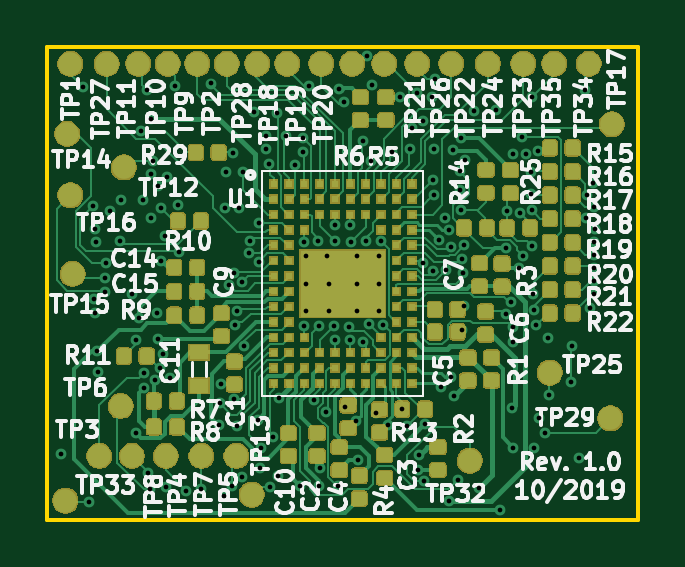
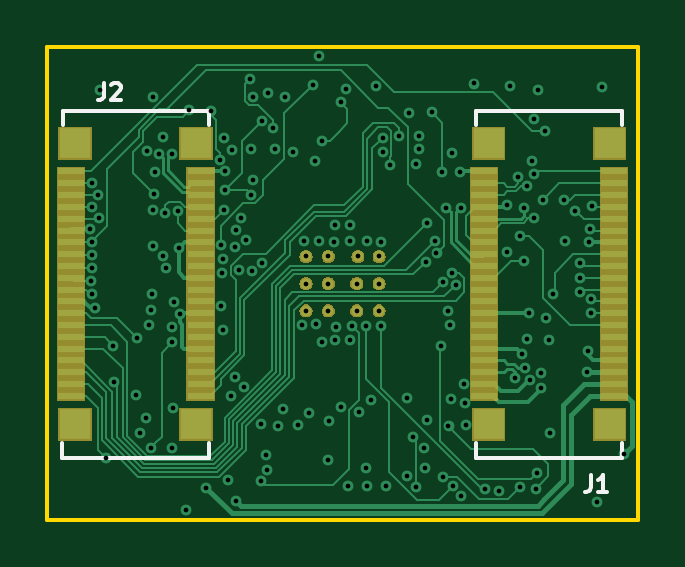
Circuit board: 13 layer files. Board 25.0 x 20.0 mm.
- bottom_mask: zglue-jade-adapter-B.Mask.gbr (12046 bytes)
- paste: zglue-jade-adapter-B.Paste.gbr (2697 bytes)
- bottom_silk: zglue-jade-adapter-B.SilkS.gbr (1880 bytes)
- bottom_copper: zglue-jade-adapter-Bottom_Layer.gbr (35507 bytes)
- outline: zglue-jade-adapter-Edge.Cuts.gbr (662 bytes)
- top_mask: zglue-jade-adapter-F.Mask.gbr (119689 bytes)
- paste: zglue-jade-adapter-F.Paste.gbr (148375 bytes)
- top_silk: zglue-jade-adapter-F.SilkS.gbr (60448 bytes)
- drill: zglue-jade-adapter-NPTH.drl (159 bytes)
- drill: zglue-jade-adapter-PTH.drl (3424 bytes)
- inner_copper: zglue-jade-adapter-Power_Layer1.gbr (1320 bytes)
- inner_copper: zglue-jade-adapter-Power_Layer2.gbr (1320 bytes)
- top_copper: zglue-jade-adapter-Top_Layer.gbr (202469 bytes)

=== bottom_mask: zglue-jade-adapter-B.Mask.gbr (12046 bytes, source omitted) ===
=== paste: zglue-jade-adapter-B.Paste.gbr ===
G04 #@! TF.GenerationSoftware,KiCad,Pcbnew,5.0.2+dfsg1-1~bpo9+1*
G04 #@! TF.CreationDate,2019-10-30T13:33:32+01:00*
G04 #@! TF.ProjectId,zglue-jade-adapter,7a676c75-652d-46a6-9164-652d61646170,rev?*
G04 #@! TF.SameCoordinates,Original*
G04 #@! TF.FileFunction,Paste,Bot*
G04 #@! TF.FilePolarity,Positive*
%FSLAX46Y46*%
G04 Gerber Fmt 4.6, Leading zero omitted, Abs format (unit mm)*
G04 Created by KiCad (PCBNEW 5.0.2+dfsg1-1~bpo9+1) date Wed 30 Oct 2019 01:33:32 PM CET*
%MOMM*%
%LPD*%
G01*
G04 APERTURE LIST*
%ADD10R,1.100000X0.300000*%
%ADD11R,1.320000X1.300000*%
G04 APERTURE END LIST*
D10*
G04 #@! TO.C,J1*
X6506220Y-14752000D03*
X6506220Y-14252000D03*
X6506220Y-13752000D03*
X6506220Y-13252000D03*
X6506220Y-12752000D03*
X6506220Y-12252000D03*
X6506220Y-11752000D03*
X6506220Y-11252000D03*
X6506220Y-10752000D03*
X6506220Y-10252000D03*
X6506220Y-9752000D03*
X6506220Y-9252000D03*
X6506220Y-8752000D03*
X6506220Y-8252000D03*
X6506220Y-7752000D03*
X6506220Y-7252000D03*
X6506220Y-6752000D03*
X6506220Y-6252000D03*
X6506220Y-5752000D03*
X6506220Y-5252000D03*
X1007120Y-14752000D03*
X1007120Y-14252000D03*
X1007120Y-13752000D03*
X1007120Y-13252000D03*
X1007120Y-12752000D03*
X1007120Y-12252000D03*
X1007120Y-11752000D03*
X1007120Y-11252000D03*
X1007120Y-10752000D03*
X1007120Y-10252000D03*
X1007120Y-9752000D03*
X1007120Y-9252000D03*
X1007120Y-8752000D03*
X1007120Y-8252000D03*
X1007120Y-7752000D03*
X1007120Y-7252000D03*
X1007120Y-6752000D03*
X1007120Y-6252000D03*
X1007120Y-5752000D03*
X1007120Y-5252000D03*
D11*
X6318260Y-15958500D03*
X1197620Y-15953420D03*
X6318260Y-4050980D03*
X1197620Y-4050980D03*
G04 #@! TD*
D10*
G04 #@! TO.C,J2*
X24006220Y-14752000D03*
X24006220Y-14252000D03*
X24006220Y-13752000D03*
X24006220Y-13252000D03*
X24006220Y-12752000D03*
X24006220Y-12252000D03*
X24006220Y-11752000D03*
X24006220Y-11252000D03*
X24006220Y-10752000D03*
X24006220Y-10252000D03*
X24006220Y-9752000D03*
X24006220Y-9252000D03*
X24006220Y-8752000D03*
X24006220Y-8252000D03*
X24006220Y-7752000D03*
X24006220Y-7252000D03*
X24006220Y-6752000D03*
X24006220Y-6252000D03*
X24006220Y-5752000D03*
X24006220Y-5252000D03*
X18507120Y-14752000D03*
X18507120Y-14252000D03*
X18507120Y-13752000D03*
X18507120Y-13252000D03*
X18507120Y-12752000D03*
X18507120Y-12252000D03*
X18507120Y-11752000D03*
X18507120Y-11252000D03*
X18507120Y-10752000D03*
X18507120Y-10252000D03*
X18507120Y-9752000D03*
X18507120Y-9252000D03*
X18507120Y-8752000D03*
X18507120Y-8252000D03*
X18507120Y-7752000D03*
X18507120Y-7252000D03*
X18507120Y-6752000D03*
X18507120Y-6252000D03*
X18507120Y-5752000D03*
X18507120Y-5252000D03*
D11*
X23818260Y-15958500D03*
X18697620Y-15953420D03*
X23818260Y-4050980D03*
X18697620Y-4050980D03*
G04 #@! TD*
M02*

=== bottom_silk: zglue-jade-adapter-B.SilkS.gbr ===
G04 #@! TF.GenerationSoftware,KiCad,Pcbnew,5.0.2+dfsg1-1~bpo9+1*
G04 #@! TF.CreationDate,2019-10-30T13:33:32+01:00*
G04 #@! TF.ProjectId,zglue-jade-adapter,7a676c75-652d-46a6-9164-652d61646170,rev?*
G04 #@! TF.SameCoordinates,Original*
G04 #@! TF.FileFunction,Legend,Bot*
G04 #@! TF.FilePolarity,Positive*
%FSLAX46Y46*%
G04 Gerber Fmt 4.6, Leading zero omitted, Abs format (unit mm)*
G04 Created by KiCad (PCBNEW 5.0.2+dfsg1-1~bpo9+1) date Wed 30 Oct 2019 01:33:32 PM CET*
%MOMM*%
%LPD*%
G01*
G04 APERTURE LIST*
%ADD10C,0.150000*%
G04 APERTURE END LIST*
D10*
G04 #@! TO.C,J1*
X6853800Y-3273980D02*
X6853800Y-2673980D01*
X6853800Y-2673980D02*
X653800Y-2673980D01*
X653800Y-2673980D02*
X653800Y-3273980D01*
X658600Y-16761380D02*
X658600Y-17361380D01*
X6858600Y-17361380D02*
X6858600Y-16761380D01*
X658600Y-17361380D02*
X6858600Y-17361380D01*
G04 #@! TO.C,J2*
X24353800Y-3273980D02*
X24353800Y-2673980D01*
X24353800Y-2673980D02*
X18153800Y-2673980D01*
X18153800Y-2673980D02*
X18153800Y-3273980D01*
X18158600Y-16761380D02*
X18158600Y-17361380D01*
X24358600Y-17361380D02*
X24358600Y-16761380D01*
X18158600Y-17361380D02*
X24358600Y-17361380D01*
G04 #@! TO.C,J1*
X1983333Y-18116666D02*
X1983333Y-18616666D01*
X2016666Y-18716666D01*
X2083333Y-18783333D01*
X2183333Y-18816666D01*
X2250000Y-18816666D01*
X1283333Y-18816666D02*
X1683333Y-18816666D01*
X1483333Y-18816666D02*
X1483333Y-18116666D01*
X1550000Y-18216666D01*
X1616666Y-18283333D01*
X1683333Y-18316666D01*
G04 #@! TO.C,J2*
X22580533Y-1519046D02*
X22580533Y-2019046D01*
X22613866Y-2119046D01*
X22680533Y-2185713D01*
X22780533Y-2219046D01*
X22847200Y-2219046D01*
X22280533Y-1585713D02*
X22247200Y-1552380D01*
X22180533Y-1519046D01*
X22013866Y-1519046D01*
X21947200Y-1552380D01*
X21913866Y-1585713D01*
X21880533Y-1652380D01*
X21880533Y-1719046D01*
X21913866Y-1819046D01*
X22313866Y-2219046D01*
X21880533Y-2219046D01*
G04 #@! TD*
M02*

=== bottom_copper: zglue-jade-adapter-Bottom_Layer.gbr (35507 bytes, source omitted) ===
=== outline: zglue-jade-adapter-Edge.Cuts.gbr ===
G04 #@! TF.GenerationSoftware,KiCad,Pcbnew,5.0.2+dfsg1-1~bpo9+1*
G04 #@! TF.CreationDate,2019-10-30T13:33:32+01:00*
G04 #@! TF.ProjectId,zglue-jade-adapter,7a676c75-652d-46a6-9164-652d61646170,rev?*
G04 #@! TF.SameCoordinates,Original*
G04 #@! TF.FileFunction,Profile,NP*
%FSLAX46Y46*%
G04 Gerber Fmt 4.6, Leading zero omitted, Abs format (unit mm)*
G04 Created by KiCad (PCBNEW 5.0.2+dfsg1-1~bpo9+1) date Wed 30 Oct 2019 01:33:32 PM CET*
%MOMM*%
%LPD*%
G01*
G04 APERTURE LIST*
%ADD10C,0.150000*%
G04 APERTURE END LIST*
D10*
X0Y-20000000D02*
X0Y0D01*
X25000000Y0D02*
X0Y0D01*
X25000000Y-20000000D02*
X25000000Y0D01*
X25000000Y-20000000D02*
X0Y-20000000D01*
M02*

=== top_mask: zglue-jade-adapter-F.Mask.gbr (119689 bytes, source omitted) ===
=== paste: zglue-jade-adapter-F.Paste.gbr (148375 bytes, source omitted) ===
=== top_silk: zglue-jade-adapter-F.SilkS.gbr (60448 bytes, source omitted) ===
=== drill: zglue-jade-adapter-NPTH.drl ===
M48
;DRILL file {KiCad 5.0.2+dfsg1-1~bpo9+1} date Wed 30 Oct 2019 01:33:34 PM CET
;FORMAT={-:-/ absolute / metric / decimal}
FMAT,2
METRIC,TZ
%
G90
G05
T0
M30

=== drill: zglue-jade-adapter-PTH.drl ===
M48
;DRILL file {KiCad 5.0.2+dfsg1-1~bpo9+1} date Wed 30 Oct 2019 01:33:34 PM CET
;FORMAT={-:-/ absolute / metric / decimal}
FMAT,2
METRIC,TZ
T1C0.200
%
G90
G05
T1
X0.565Y-17.195
X1.505Y-1.675
X1.745Y-19.235
X1.934Y-6.726
X1.965Y-10.645
X1.996Y-11.229
X2.014Y-7.676
X2.055Y-8.235
X2.115Y-12.865
X2.162Y-13.752
X2.441Y-10.334
X2.448Y-9.761
X2.462Y-9.13
X2.642Y-6.908
X3.079Y-8.214
X3.104Y-6.465
X3.579Y-10.455
X3.735Y-16.315
X3.744Y-12.385
X3.885Y-11.455
X3.946Y-3.521
X4.031Y-6.445
X4.098Y-13.775
X4.098Y-14.415
X4.228Y-1.823
X4.265Y-18.005
X4.33Y-18.71
X4.385Y-3.035
X4.39Y-7.23
X4.4Y-5.352
X4.477Y-4.826
X4.566Y-14.065
X4.625Y-11.239
X4.675Y-12.325
X4.676Y-5.884
X4.777Y-13.576
X4.802Y-9.025
X4.82Y-6.8
X4.891Y-12.985
X4.996Y-7.971
X5.005Y-18.628
X5.064Y-5.496
X5.206Y-14.006
X5.399Y-1.646
X5.54Y-6.69
X5.55Y-8.678
X5.885Y-18.765
X6.485Y-18.695
X6.943Y-1.528
X7.282Y-15.988
X7.307Y-15.074
X7.36Y-14.265
X7.465Y-18.991
X7.502Y-6.782
X7.545Y-5.265
X7.699Y-10.049
X7.825Y-18.555
X7.855Y-4.488
X7.885Y-9.551
X7.902Y-14.902
X7.95Y-11.738
X8.014Y-16.046
X8.033Y-11.17
X8.108Y-6.782
X8.242Y-9.945
X8.245Y-18.195
X8.269Y-5.265
X8.341Y-12.66
X8.522Y-8.711
X8.577Y-8.181
X8.725Y-2.755
X8.912Y-15.778
X8.937Y-7.428
X8.959Y-9.064
X8.995Y-17.811
X9.045Y-16.955
X9.242Y-3.746
X9.242Y-4.303
X9.375Y-4.915
X9.405Y-18.595
X9.535Y-16.505
X9.705Y-2.789
X9.759Y-18.165
X9.786Y-14.851
X10.095Y-3.744
X10.5Y-4.98
X10.675Y-18.549
X10.805Y-3.815
X10.805Y-4.415
X10.872Y-11.784
X10.875Y-8.22
X11.091Y-1.646
X11.289Y-14.917
X11.475Y-8.215
X11.485Y-18.565
X11.506Y-11.794
X11.523Y-17.811
X11.808Y-15.447
X12.119Y-11.804
X12.175Y-7.525
X12.175Y-8.21
X12.175Y-12.388
X12.285Y-18.587
X12.355Y-1.775
X12.555Y-2.315
X12.58Y-15.225
X12.766Y-11.855
X12.825Y-7.525
X12.827Y-12.384
X12.85Y-8.225
X13.08Y-15.815
X13.135Y-17.479
X13.355Y-3.945
X13.371Y-12.479
X13.475Y-8.2
X13.511Y-0.379
X13.609Y-11.72
X13.678Y-4.815
X13.746Y-1.574
X13.906Y-15.486
X14.125Y-8.195
X14.204Y-11.745
X14.405Y-15.99
X14.606Y-4.415
X14.943Y-2.116
X15.02Y-15.315
X15.22Y-16.021
X15.358Y-4.295
X15.435Y-3.425
X15.648Y-1.912
X15.693Y-17.871
X15.737Y-17.257
X15.905Y-3.125
X15.916Y-9.137
X15.935Y-18.345
X15.968Y-15.953
X16.275Y-2.085
X16.305Y-5.625
X16.335Y-9.465
X16.356Y-4.304
X16.361Y-6.238
X16.415Y-1.35
X16.575Y-8.152
X16.675Y-14.365
X16.815Y-7.225
X16.881Y-9.419
X17.Y-7.744
X17.005Y-19.205
X17.065Y-8.429
X17.069Y-13.971
X17.175Y-4.355
X17.212Y-14.742
X17.364Y-18.304
X17.462Y-5.252
X17.485Y-6.055
X17.505Y-3.845
X17.525Y-6.875
X17.545Y-11.955
X17.564Y-8.954
X17.588Y-9.544
X17.625Y-10.965
X17.63Y-8.37
X17.699Y-4.776
X18.065Y-2.712
X18.275Y-18.645
X18.985Y-2.665
X19.146Y-19.584
X19.395Y-11.305
X19.432Y-8.504
X19.475Y-6.945
X19.63Y-10.79
X19.675Y-15.245
X19.7Y-16.938
X19.7Y-12.49
X19.707Y-4.5
X19.725Y-11.845
X19.966Y-9.351
X20.005Y-6.995
X20.085Y-3.795
X20.119Y-8.817
X20.264Y-4.5
X20.455Y-5.255
X20.475Y-6.215
X20.512Y-8.423
X20.53Y-2.09
X20.535Y-6.875
X20.555Y-10.435
X20.608Y-11.115
X20.609Y-16.938
X20.7Y-11.77
X20.78Y-4.369
X20.815Y-15.685
X21.075Y-16.335
X21.2Y-12.311
X21.235Y-14.695
X22.163Y-14.155
X22.198Y-12.62
X22.511Y-17.401
X22.755Y-1.815
X22.816Y-7.242
X22.84Y-6.263
X22.96Y-11.043
X23.102Y-5.726
X23.124Y-8.221
X23.124Y-8.774
X23.124Y-9.34
X23.124Y-10.43
X23.126Y-6.774
X23.154Y-9.871
X23.185Y-7.693
X10.95Y-8.85
X10.95Y-10.
X10.95Y-11.15
X11.85Y-8.85
X11.9Y-10.
X11.9Y-11.15
X13.1Y-8.85
X13.1Y-10.
X13.1Y-11.15
X14.05Y-8.85
X14.05Y-10.
X14.05Y-11.15
T0
M30

=== inner_copper: zglue-jade-adapter-Power_Layer1.gbr ===
G04 #@! TF.GenerationSoftware,KiCad,Pcbnew,5.0.2+dfsg1-1~bpo9+1*
G04 #@! TF.CreationDate,2019-10-17T14:08:20+02:00*
G04 #@! TF.ProjectId,zglue-jade-adapter,7a676c75-652d-46a6-9164-652d61646170,rev?*
G04 #@! TF.SameCoordinates,Original*
G04 #@! TF.FileFunction,Copper,L2,Inr*
G04 #@! TF.FilePolarity,Positive*
%FSLAX46Y46*%
G04 Gerber Fmt 4.6, Leading zero omitted, Abs format (unit mm)*
G04 Created by KiCad (PCBNEW 5.0.2+dfsg1-1~bpo9+1) date Thu 17 Oct 2019 02:08:20 PM CEST*
%MOMM*%
%LPD*%
G01*
G04 APERTURE LIST*
G04 #@! TA.AperFunction,ViaPad*
%ADD10C,0.400000*%
G04 #@! TD*
G04 APERTURE END LIST*
D10*
G04 #@! TO.N,/CSI_CLK_IN_P*
X5059455Y-5500545D03*
G04 #@! TO.N,/CSI_CLK_IN_N*
X4670545Y-5889455D03*
G04 #@! TO.N,Net-(U1-PadD8)*
X14120000Y-8210000D03*
G04 #@! TO.N,/ULPM_WAKE*
X10870000Y-8225000D03*
G04 #@! TO.N,/PIO3*
X11545000Y-4585000D03*
G04 #@! TO.N,/PROC_OUT_1*
X10495000Y-4985000D03*
G04 #@! TO.N,/PROC_OUT_2*
X11195000Y-5035000D03*
G04 #@! TO.N,/PIO1*
X11845000Y-4985000D03*
G04 #@! TO.N,/DONE*
X10895000Y-4635000D03*
G04 #@! TO.N,/PIO2*
X12170000Y-8215000D03*
G04 #@! TO.N,/PIO13*
X13470000Y-8205000D03*
G04 #@! TO.N,/PIO14*
X12845000Y-8230000D03*
G04 #@! TO.N,/PIO8*
X12820000Y-7530000D03*
G04 #@! TO.N,/PIO6*
X12170000Y-7530000D03*
G04 #@! TO.N,Net-(U1-PadC3)*
X11470000Y-8220000D03*
G04 #@! TD*
M02*

=== inner_copper: zglue-jade-adapter-Power_Layer2.gbr ===
G04 #@! TF.GenerationSoftware,KiCad,Pcbnew,5.0.2+dfsg1-1~bpo9+1*
G04 #@! TF.CreationDate,2019-10-17T14:08:20+02:00*
G04 #@! TF.ProjectId,zglue-jade-adapter,7a676c75-652d-46a6-9164-652d61646170,rev?*
G04 #@! TF.SameCoordinates,Original*
G04 #@! TF.FileFunction,Copper,L5,Inr*
G04 #@! TF.FilePolarity,Positive*
%FSLAX46Y46*%
G04 Gerber Fmt 4.6, Leading zero omitted, Abs format (unit mm)*
G04 Created by KiCad (PCBNEW 5.0.2+dfsg1-1~bpo9+1) date Thu 17 Oct 2019 02:08:20 PM CEST*
%MOMM*%
%LPD*%
G01*
G04 APERTURE LIST*
G04 #@! TA.AperFunction,ViaPad*
%ADD10C,0.400000*%
G04 #@! TD*
G04 APERTURE END LIST*
D10*
G04 #@! TO.N,/CSI_CLK_IN_P*
X5059455Y-5500545D03*
G04 #@! TO.N,/CSI_CLK_IN_N*
X4670545Y-5889455D03*
G04 #@! TO.N,Net-(U1-PadD8)*
X14120000Y-8210000D03*
G04 #@! TO.N,/ULPM_WAKE*
X10870000Y-8225000D03*
G04 #@! TO.N,/PIO3*
X11545000Y-4585000D03*
G04 #@! TO.N,/PROC_OUT_1*
X10495000Y-4985000D03*
G04 #@! TO.N,/PROC_OUT_2*
X11195000Y-5035000D03*
G04 #@! TO.N,/PIO1*
X11845000Y-4985000D03*
G04 #@! TO.N,/DONE*
X10895000Y-4635000D03*
G04 #@! TO.N,/PIO2*
X12170000Y-8215000D03*
G04 #@! TO.N,/PIO13*
X13470000Y-8205000D03*
G04 #@! TO.N,/PIO14*
X12845000Y-8230000D03*
G04 #@! TO.N,/PIO8*
X12820000Y-7530000D03*
G04 #@! TO.N,/PIO6*
X12170000Y-7530000D03*
G04 #@! TO.N,Net-(U1-PadC3)*
X11470000Y-8220000D03*
G04 #@! TD*
M02*

=== top_copper: zglue-jade-adapter-Top_Layer.gbr (202469 bytes, source omitted) ===
